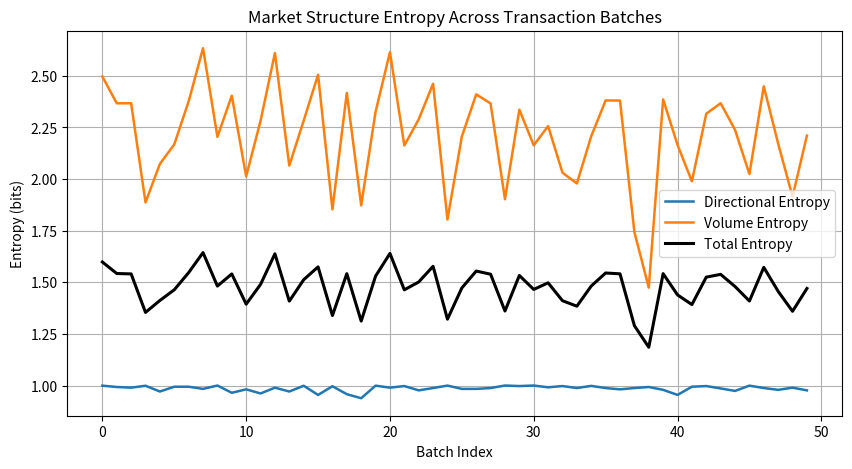

Python code for this plot:
import numpy as np
import pandas as pd
import matplotlib.pyplot as plt
from scipy.stats import entropy

# -------------------------------
# 1. Generate Synthetic Trade Batches
# -------------------------------
# Each batch = group of trades over a short interval.
# We'll simulate buys (+1) and sells (-1) with random volumes.
np.random.seed(42)


def simulate_batch(n_trades=200, bias=0.5):
    # bias > 0.5 => more buys, bias < 0.5 => more sells
    directions = np.random.choice([1, -1], size=n_trades, p=[bias, 1 - bias])
    volumes = np.random.exponential(scale=1.0, size=n_trades)
    return pd.DataFrame({"direction": directions, "volume": volumes})


batches = [simulate_batch(bias=np.random.uniform(0.4, 0.6)) for _ in range(50)]


# -------------------------------
# 2. Entropy Computation per Batch
# -------------------------------
def batch_entropy(df: pd.DataFrame):
    # Directional entropy: how mixed are buys vs sells
    direction_counts = df["direction"].value_counts(normalize=True)
    dir_entropy = entropy(direction_counts, base=2)

    # Volume entropy: normalize volumes into bins
    vol_bins = np.histogram(df["volume"], bins=10, density=True)[0]
    vol_entropy = entropy(vol_bins + 1e-9, base=2)  # +eps to avoid log(0)

    # Combined entropy (weighted)
    total_entropy = 0.6 * dir_entropy + 0.4 * vol_entropy
    return dir_entropy, vol_entropy, total_entropy


results = [batch_entropy(b) for b in batches]
dir_e, vol_e, total_e = map(np.array, zip(*results))

# -------------------------------
# 3. Plot the Entropy Graph
# -------------------------------
plt.figure(figsize=(10, 5))
plt.plot(dir_e, label="Directional Entropy", linewidth=1.8)
plt.plot(vol_e, label="Volume Entropy", linewidth=1.8)
plt.plot(total_e, label="Total Entropy", color="black", linewidth=2.2)
plt.title("Market Structure Entropy Across Transaction Batches")
plt.xlabel("Batch Index")
plt.ylabel("Entropy (bits)")
plt.legend()
plt.grid(True)
plt.show()
